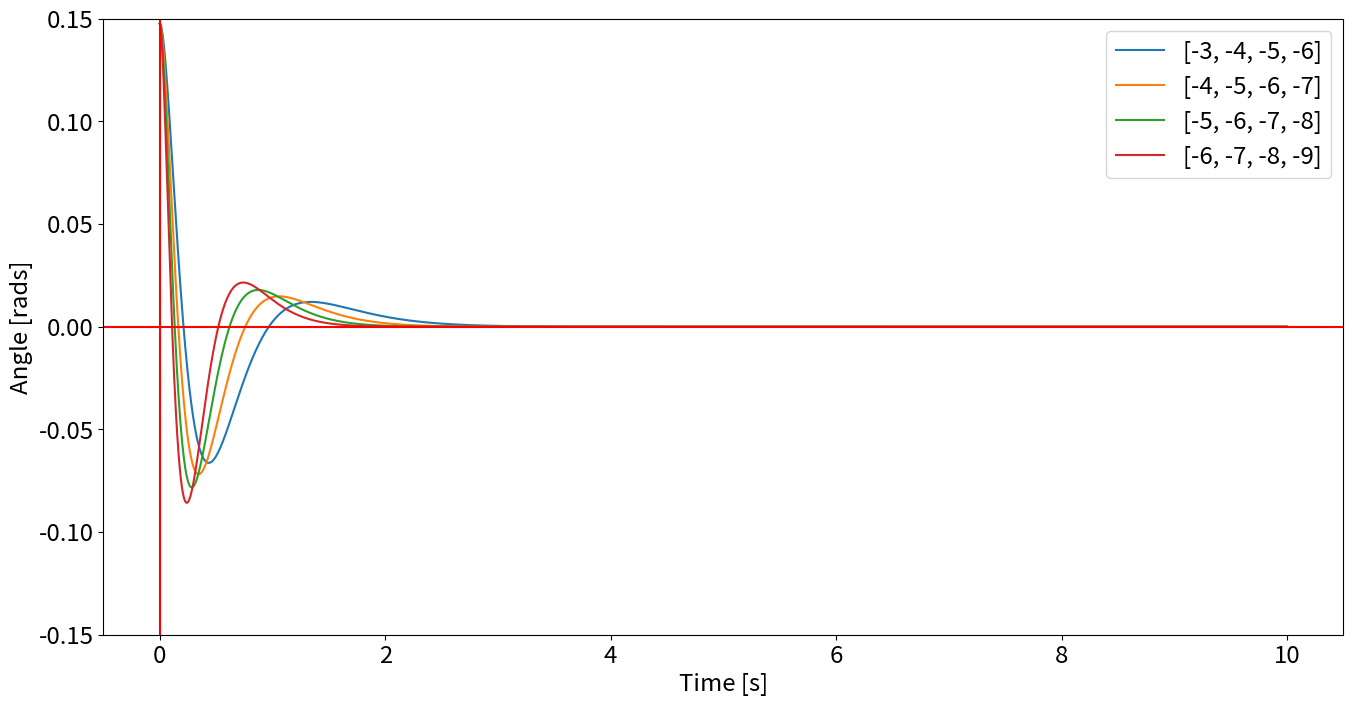

Write the Python code that produced this figure.
"""
Created for P3-Project -- Aalborg University

Used for examining multiple eigenvalues at once

[redacted]
"""

import numpy as np
from scipy import signal
from matplotlib import pyplot as plt


# =============================================================================
# Constants
# =============================================================================

#Physical values
M           = 6.28 #Mass of cart
m           = 0.200 #Mass of pendulum
l           = 0.3235 #Lenght of pendulum arm
g           = 9.82 #Acceleration due to gravity
mu          = 0.052 #Friction Coefficient
F_c         = -(g*M)*mu #Coloumb Force
stab        = 0.445 #x-position to stabilise system

#Inital values
x_0         = 0.445 #Start postion of cart
theta_0     = 0.14765 #Start angle of pendulum
x_dot_0     = 0 #Start velocity of cart
theta_dot_0 = 0 #Start angular velocity of pendulum

#RK4 parameters
t_start     = 0.0 #Start time
t_stop      = 10 #End time
N           = 5000 #Number of steps


# =============================================================================
# RK4 Implementation
# =============================================================================

t_step = (t_stop - t_start)/float(N) #Step size
t_arr = np.linspace(t_start, t_stop, N+1) #Time array for plotting

def rk4(f, t, x, h, K):
    k1 = f(t, x, K)
    k2 = f(t + 0.5*h, x + 0.5*h*k1, K)
    k3 = f(t + 0.5*h, x + 0.5*h*k2, K)
    k4 = f(t + h, x + h*k3, K)
    xp = x + h*(k1 + 2.0*(k2 + k3) + k4)/6.0
    return xp, t + h

#Empty arrays to be filled
X1 = np.zeros(N + 1) #Cart positions
X2 = np.zeros(N + 1) #Pendulum angles
X3 = np.zeros(N + 1) #Cart velocities
X4 = np.zeros(N + 1) #Pendulum velocities

#Inserting initial values into arrays
X1[0] = x_0
X2[0] = theta_0
X3[0] = x_dot_0
X4[0] = theta_dot_0

def runrk4(K):
    t = 0.0
    for k in range(N):
        Xp, t = rk4(fun, t, np.array([X1[k], X2[k], X3[k], X4[k]]), t_step, K)
        X1[k+1] = Xp[0]
        X2[k+1] = Xp[1]
        X3[k+1] = Xp[2]
        X4[k+1] = Xp[3]


# =============================================================================
# System Definition
# =============================================================================

#Defining the matricies of the system
A = np.array([[0,0,1,0],[0,0,0,1],[0,m*g/M,F_c/M,0],[0,g*(m+M)/(l*M),F_c/(l*M),0]])
B = np.array([[0,0,-1/M,-1/(l*M)]]).T

#Function definition describing the system
def fun(t, z, K):

    z_dot = (A - B @ K) @ (z-np.array([stab,0,0,0]))
    return z_dot


# =============================================================================
# Plotting setup
# =============================================================================

name = []
x_label = ""
y_label = ""
plt.figure(figsize=(16,8))

def plotfig(P, x_var, y_var):
    for i in P:
        name.append(i)
        K = signal.place_poles(A,B,np.array(i)).gain_matrix
        runrk4(K)
        plt.plot(x_var, y_var)
        global x_label
        global y_label
    
    if np.array_equal(x_var, t_arr):
        x_label = "Time [s]"
    elif np.array_equal(x_var, cart_pos):
        x_label = "Position [m]"
    elif np.array_equal(x_var, pend_ang):
        x_label = "Angle [rad]"
    elif np.array_equal(x_var, cart_vel):
        x_label = "Velocity [m/s]"
    elif np.array_equal(x_var, pend_vel):
        x_label = "Angular Velocity [rads/s]"
    
    if np.array_equal(y_var, t_arr):
        y_label = "Time [s]"
    elif np.array_equal(y_var, cart_pos):
        y_label = "Position [m]"
    elif np.array_equal(y_var, pend_ang):
        y_label = "Angle [rads]"
    elif np.array_equal(y_var, cart_vel):
        y_label = "Velocity [m/s]"
    elif np.array_equal(y_var, pend_vel):
        y_label = "Angular Velocity [rads/s]"
    

cart_pos = X1 #Cart positions
pend_ang = X2 #Pendulum angles
cart_vel = X3 #Cart velocities
pend_vel = X4 #Pendulum velocities

#Generate displacement and scaling eigenvalues
P1p = []
P2p = []
P3p = []

P1s = []
P2s = []
P3s = []
s = 1
for i in range(0,4):
    p = i
    P1p.append([-3*s-p,-4*s-p,-5*s-p,-6*s-p])
    P2p.append([-3*s-p,-5*s-p,-7*s-p,-9*s-p])
    P3p.append([-3*s-p,-6*s-p,-9*s-p,-12*s-p])
    
for j in range(0,4):
    P1s.append([-3*s-p,-4*s-p,-5*s-p,-6*s-p])
    P2s.append([-3*s-p,-5*s-p,-7*s-p,-9*s-p])
    P3s.append([-3*s-p,-6*s-p,-9*s-p,-12*s-p])
    s += 0.5

# Eigenvalues to use
P = P1p

print("Eigenvalues:")
for eigen in P:
    print(eigen)

#Plotting
plotfig(P, t_arr, pend_ang)
plt.axhline(y=0, color="r")
plt.axvline(x=0, color="r")
plt.legend(name, fontsize="xx-large")
plt.xlabel(x_label, fontsize = "xx-large")
plt.ylabel(y_label, fontsize = "xx-large")
plt.tick_params(labelsize = "xx-large")
#plt.ylim(-0.445,0.445) #Position
plt.ylim(-0.15,0.15) #Angle
plt.show()





